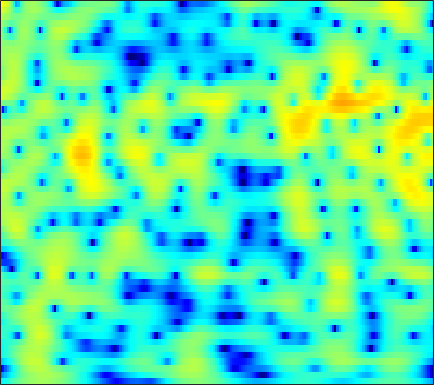

Values plotted in this chart, from the file beside it:
-7.9042, -7.0191, -5.9112, -4.8904, -4.1765, -3.3005, -2.5006, -1.9501, -1.281, -0.68106, -0.14734, 0.21081, 0.62786, 0.98061, 1.2055, 1.449, 1.6302, 1.7279, 1.8037, 1.822, 1.7828, 1.7178, 1.5843, 1.3978
-13.77, -12.34, -10.54, -8.873, -7.706, -6.26, -4.937, -4.024, -2.909, -1.912, -1.028, -0.4384, 0.2526, 0.8389, 1.212, 1.623, 1.938, 2.115, 2.275, 2.351, 2.349, 2.3, 2.171, 1.98
-23.72, -19.75, -15.6, -12.29, -10.19, -7.767, -5.699, -4.339, -2.752, -1.391, -0.2381, 0.5015, 1.329, 1.987, 2.374, 2.754, 2.983, 3.06, 3.04, 2.887, 2.604, 2.315, 1.835, 1.264
-10.22, -9.384, -8.076, -6.621, -5.489, -3.997, -2.577, -1.577, -0.3554, 0.7241, 1.652, 2.242, 2.887, 3.366, 3.614, 3.793, 3.793, 3.67, 3.335, 2.791, 2.018, 1.268, 0.01254, -1.597
-6.476, -5.786, -4.837, -3.867, -3.137, -2.18, -1.254, -0.59, 0.2435, 0.9951, 1.656, 2.084, 2.552, 2.894, 3.062, 3.16, 3.105, 2.958, 2.614, 2.097, 1.401, 0.7591, -0.2547, -1.435
-6.993, -6.104, -5.026, -4.057, -3.379, -2.53, -1.73, -1.156, -0.4179, 0.2752, 0.9134, 1.352, 1.86, 2.275, 2.514, 2.723, 2.8, 2.766, 2.593, 2.277, 1.821, 1.394, 0.7221, -0.04711
-6.312, -5.711, -5.093, -4.661, -4.413, -4.129, -3.783, -3.422, -2.75, -1.874, -0.873, -0.09692, 0.8855, 1.748, 2.287, 2.848, 3.213, 3.358, 3.379, 3.207, 2.843, 2.451, 1.78, 0.9484
-4.141, -4.152, -4.441, -5.158, -6.059, -8.021, -11.48, -15.83, -16.96, -9.76, -5.151, -2.725, -0.3102, 1.466, 2.47, 3.46, 4.106, 4.391, 4.521, 4.384, 3.985, 3.515, 2.654, 1.508
-4.658, -4.389, -4.162, -4.11, -4.202, -4.456, -4.715, -4.734, -4.284, -3.23, -1.81, -0.6935, 0.6835, 1.845, 2.549, 3.262, 3.716, 3.889, 3.907, 3.688, 3.241, 2.757, 1.911, 0.8232
-7.118, -5.882, -4.571, -3.543, -2.913, -2.2, -1.571, -1.115, -0.5047, 0.1272, 0.7662, 1.24, 1.824, 2.309, 2.59, 2.838, 2.924, 2.878, 2.659, 2.266, 1.719, 1.219, 0.4574, -0.3747
-5.368, -4.354, -3.199, -2.246, -1.642, -0.9397, -0.296, 0.1632, 0.7362, 1.281, 1.791, 2.135, 2.522, 2.808, 2.935, 2.967, 2.813, 2.564, 2.046, 1.295, 0.3101, -0.564, -1.84, -3.097
-1.987, -1.728, -1.463, -1.27, -1.155, -0.9771, -0.7348, -0.4658, 0.03044, 0.6637, 1.369, 1.89, 2.52, 3.025, 3.289, 3.451, 3.367, 3.121, 2.518, 1.543, 0.1012, -1.386, -4.163, -8.565
-1.681, -1.943, -2.54, -3.461, -4.387, -5.938, -7.558, -8.179, -7.278, -5.073, -2.807, -1.337, 0.2515, 1.455, 2.133, 2.766, 3.108, 3.178, 3.041, 2.645, 2.011, 1.401, 0.4591, -0.4588
-3.069, -3.397, -4.122, -5.254, -6.447, -8.587, -11.15, -12.49, -11.34, -8.306, -5.55, -3.882, -2.088, -0.7173, 0.08308, 0.9125, 1.524, 1.855, 2.143, 2.295, 2.33, 2.298, 2.212, 2.107
-3.031, -3.15, -3.434, -3.848, -4.196, -4.589, -4.816, -4.841, -4.612, -4.09, -3.391, -2.835, -2.108, -1.448, -0.9905, -0.4365, 0.07739, 0.45, 0.9405, 1.394, 1.799, 2.065, 2.35, 2.538
-1.984, -2.181, -2.49, -2.769, -2.92, -3.03, -3.029, -2.939, -2.711, -2.452, -2.224, -2.103, -2.063, -2.162, -2.29, -2.424, -2.339, -2.002, -1.163, -0.04975, 1.093, 1.855, 2.667, 3.212
-2.458, -3.165, -4.144, -4.993, -5.433, -5.586, -5.159, -4.529, -3.601, -2.786, -2.255, -2.099, -2.334, -3.23, -4.548, -7.738, -14.43, -17.36, -7.885, -2.749, 0.4233, 2.092, 3.639, 4.592
-7.909, -9.348, -11.67, -15.23, -19.74, -27.48, -16.92, -12.45, -8.633, -6.148, -4.46, -3.637, -3.013, -2.861, -3.018, -3.385, -3.519, -3.171, -1.944, -0.241, 1.428, 2.496, 3.623, 4.383
-16.38, -17.58, -17.77, -17.13, -16.45, -15.15, -13.16, -11.35, -9.001, -6.949, -5.258, -4.223, -3.122, -2.283, -1.758, -1.145, -0.5534, -0.07723, 0.6062, 1.328, 2.048, 2.543, 3.106, 3.529
-19.94, -21.08, -18.39, -15.15, -13.2, -11.09, -9.238, -7.981, -6.462, -5.094, -3.903, -3.12, -2.21, -1.445, -0.9324, -0.3234, 0.2243, 0.6197, 1.126, 1.603, 2.046, 2.352, 2.706, 2.978
-9.159, -9.138, -8.713, -7.895, -7.146, -6.085, -5.016, -4.273, -3.37, -2.571, -1.902, -1.482, -1.014, -0.6188, -0.3711, -0.06698, 0.2323, 0.46, 0.7849, 1.135, 1.488, 1.745, 2.066, 2.334
-5.059, -4.58, -3.829, -3.016, -2.43, -1.671, -1.006, -0.6054, -0.1782, 0.08306, 0.1896, 0.1661, -0.0009741, -0.2711, -0.5199, -0.8297, -1.007, -1.016, -0.8375, -0.4688, 0.01329, 0.3917, 0.8719, 1.303
-4.137, -2.608, -0.9318, 0.3697, 1.142, 1.94, 2.468, 2.712, 2.818, 2.648, 2.192, 1.641, 0.5891, -0.8769, -2.237, -4.334, -6.229, -6.776, -5.987, -4.469, -3.029, -2.161, -1.261, -0.574
-2.315, -0.5856, 1.192, 2.483, 3.223, 3.906, 4.298, 4.417, 4.312, 3.92, 3.182, 2.374, 0.8958, -1.173, -3.256, -7.048, -12.18, -14.17, -10.88, -7.877, -6.289, -5.667, -5.284, -5.129
1.161, 1.763, 2.521, 3.154, 3.531, 3.871, 4.038, 4.026, 3.843, 3.459, 2.857, 2.257, 1.271, 0.06895, -0.9589, -2.349, -3.655, -4.459, -5.323, -6.163, -7.342, -8.705, -11.59, -16.69
2.306, 2.524, 2.777, 2.977, 3.051, 3.084, 3.023, 2.914, 2.721, 2.446, 2.115, 1.817, 1.343, 0.7795, 0.3128, -0.3709, -1.132, -1.753, -2.672, -3.77, -5.069, -6.25, -8.006, -9.64
2.116, 2.272, 2.333, 2.215, 2.026, 1.663, 1.234, 0.9549, 0.669, 0.5573, 0.5941, 0.6779, 0.7839, 0.8399, 0.8199, 0.6725, 0.422, 0.1501, -0.3001, -0.8445, -1.464, -1.948, -2.567, -3.074
1.749, 1.972, 1.888, 1.35, 0.675, -0.6487, -2.349, -3.718, -4.942, -4.572, -3.131, -1.96, -0.6394, 0.311, 0.7874, 1.187, 1.361, 1.382, 1.293, 1.124, 0.8816, 0.6925, 0.4091, 0.1323
2.502, 2.632, 2.383, 1.634, 0.6819, -1.235, -4.214, -7.595, -13.06, -10.13, -5.435, -3.152, -1.148, 0.07266, 0.6308, 1.073, 1.227, 1.238, 1.179, 1.098, 1.048, 1.014, 0.9729, 0.874
3.543, 3.507, 3.281, 2.841, 2.348, 1.546, 0.6191, 0.008376, -0.559, -0.6339, -0.3744, -0.072, 0.2194, 0.2758, 0.1348, -0.3241, -1.018, -1.606, -2.279, -2.562, -2.32, -1.934, -1.305, -0.8289
2.996, 3.006, 3.027, 3, 2.953, 2.814, 2.639, 2.473, 2.248, 2.005, 1.733, 1.458, 0.9441, 0.1579, -0.687, -2.313, -4.702, -7.303, -12.58, -16.83, -11.02, -7.66, -4.843, -3.087
-0.2993, 0.1694, 0.8717, 1.508, 1.905, 2.283, 2.522, 2.6, 2.61, 2.483, 2.237, 1.932, 1.368, 0.5577, -0.2442, -1.601, -3.314, -4.796, -6.69, -7.532, -6.783, -5.707, -4.234, -3.048
-7.118, -4.491, -2.114, -0.5307, 0.2934, 1.067, 1.548, 1.788, 1.997, 2.08, 2.047, 1.952, 1.709, 1.323, 0.9448, 0.3364, -0.3756, -0.9311, -1.597, -2.12, -2.454, -2.588, -2.643, -2.592
-4.123, -2.833, -1.434, -0.4443, -0.004521, 0.3554, 0.5161, 0.6218, 0.7395, 0.9838, 1.273, 1.523, 1.782, 1.934, 1.948, 1.818, 1.527, 1.223, 0.6932, 0.02173, -0.8287, -1.594, -2.881, -4.405
0.9833, 0.9924, 0.9048, 0.534, 0.05298, -0.9536, -2.237, -3.222, -3.837, -3.126, -1.601, -0.4675, 0.801, 1.689, 2.114, 2.395, 2.408, 2.255, 1.822, 1.162, 0.2188, -0.7354, -2.494, -5.057
2.179, 1.969, 1.451, 0.5342, -0.476, -2.534, -5.888, -9.935, -18.06, -10.5, -5.226, -2.903, -0.899, 0.3043, 0.836, 1.197, 1.232, 1.091, 0.7742, 0.3416, -0.1483, -0.5375, -1.045, -1.473
2.13, 2.134, 1.891, 1.404, 0.8347, -0.06002, -1.074, -1.751, -2.246, -2.119, -1.502, -0.9821, -0.4262, -0.1608, -0.1803, -0.481, -1.075, -1.633, -2.354, -2.884, -3.007, -2.829, -2.32, -1.712
2.229, 2.466, 2.595, 2.547, 2.425, 2.183, 1.922, 1.708, 1.528, 1.378, 1.228, 1.083, 0.7732, 0.2316, -0.3911, -1.633, -3.462, -5.342, -8.834, -12.54, -11.51, -8.735, -5.764, -3.692
1.966, 2.198, 2.427, 2.558, 2.641, 2.662, 2.65, 2.636, 2.552, 2.442, 2.24, 2.018, 1.584, 0.9372, 0.2661, -0.9432, -2.611, -4.205, -6.731, -8.791, -8.473, -7.042, -5.009, -3.561
0.5451, 0.5274, 0.631, 0.8325, 1.058, 1.334, 1.553, 1.706, 1.769, 1.834, 1.855, 1.826, 1.716, 1.507, 1.274, 0.8441, 0.2933, -0.1623, -0.7583, -1.168, -1.327, -1.328, -1.211, -1.212
-3.568, -4.25, -4.116, -3.115, -2.351, -1.463, -0.9248, -0.6929, -0.5032, -0.365, -0.1099, 0.1873, 0.6561, 1.131, 1.444, 1.742, 1.931, 1.978, 1.967, 1.897, 1.762, 1.644, 1.393, 1.04
-10.18, -19.76, -12.16, -6.531, -4.596, -3.347, -3.188, -3.706, -4.738, -5.796, -5.517, -4.286, -2.234, -0.4378, 0.6368, 1.715, 2.467, 2.863, 3.207, 3.33, 3.279, 3.145, 2.809, 2.359
0.5191, -0.2527, -0.7264, -0.7617, -0.724, -1.119, -2.21, -3.637, -7.007, -12.52, -12.76, -8.07, -3.915, -1.318, 0.03051, 1.322, 2.185, 2.654, 3.055, 3.249, 3.243, 3.062, 2.642, 1.944
4.306, 3.903, 3.398, 2.9, 2.503, 1.843, 0.9884, 0.2293, -0.8372, -1.667, -2.026, -1.963, -1.6, -1.178, -0.9414, -0.6135, -0.3301, -0.112, 0.2152, 0.5447, 0.7392, 0.7248, 0.4089, -0.4117
4.361, 4.268, 4.149, 3.963, 3.716, 3.318, 2.791, 2.297, 1.583, 0.7852, -0.05807, -0.7675, -1.814, -3.051, -4.106, -5.62, -6.678, -6.743, -5.755, -4.314, -3.03, -2.3, -1.807, -1.816
2.154, 2.686, 3.249, 3.597, 3.709, 3.64, 3.342, 2.985, 2.289, 1.352, 0.1536, -0.9331, -2.736, -5.083, -7.401, -11.87, -20.91, -23.73, -13.28, -8.473, -5.559, -4.057, -2.627, -1.674
-1.328, 0.2382, 1.687, 2.601, 3.033, 3.261, 3.155, 2.874, 2.239, 1.301, 0.04748, -1.069, -2.825, -4.812, -6.352, -8.299, -9.548, -9.712, -8.794, -7.15, -5.348, -4.041, -2.503, -1.258
-1.316, 0.01298, 1.367, 2.297, 2.732, 3.018, 2.975, 2.721, 2.124, 1.217, -0.01108, -1.169, -3.019, -5.244, -7.124, -9.821, -11.92, -12.09, -10.38, -7.927, -5.599, -4.072, -2.332, -0.9338
0.3438, 1.056, 1.858, 2.459, 2.742, 2.921, 2.853, 2.627, 2.094, 1.292, 0.1931, -0.8769, -2.643, -4.945, -7.159, -11.12, -16.49, -17.11, -11.95, -7.949, -5.158, -3.571, -1.891, -0.6024
0.7598, 1.244, 1.762, 2.129, 2.305, 2.405, 2.338, 2.186, 1.816, 1.261, 0.5086, -0.1779, -1.252, -2.454, -3.382, -4.519, -5.222, -5.314, -4.833, -3.922, -2.83, -2.02, -1.063, -0.2946
0.6718, 0.9228, 1.167, 1.324, 1.412, 1.472, 1.476, 1.433, 1.302, 1.051, 0.6814, 0.342, -0.1951, -0.775, -1.205, -1.687, -2.009, -2.109, -2.04, -1.752, -1.305, -0.9177, -0.4207, -0.0004626
0.6969, 0.5107, 0.2226, 0.0009563, -0.06978, 0.006965, 0.2406, 0.4447, 0.6983, 0.8458, 0.8433, 0.7225, 0.4266, -0.006278, -0.3913, -0.9077, -1.364, -1.597, -1.686, -1.481, -1.054, -0.6513, -0.07351, 0.4498
0.7089, -0.3466, -2.022, -3.614, -4.228, -3.672, -2.22, -1.098, 0.1029, 0.9109, 1.315, 1.359, 1.102, 0.487, -0.1939, -1.413, -2.838, -3.842, -4.536, -4.025, -2.655, -1.489, -0.06318, 1.06
0.8459, -0.8846, -4.354, -10.54, -17.75, -10.05, -4.609, -2.233, -0.2069, 1, 1.604, 1.737, 1.478, 0.7031, -0.2706, -2.273, -5.567, -9.73, -25.24, -12.02, -5.591, -2.86, -0.4361, 1.174
1.571, 0.7226, -0.5792, -1.75, -2.272, -2.256, -1.627, -0.9786, -0.167, 0.4843, 0.9012, 1.037, 0.9435, 0.5158, -0.04984, -1.066, -2.297, -3.179, -3.839, -3.57, -2.576, -1.7, -0.6418, 0.2325
2.825, 2.409, 1.706, 0.9068, 0.3371, -0.3097, -0.7318, -0.8482, -0.7108, -0.3407, 0.1287, 0.4264, 0.7056, 0.7836, 0.7073, 0.4468, 0.1008, -0.1796, -0.5054, -0.7446, -0.8773, -0.942, -1.03, -1.133
4.957, 4.504, 3.566, 2.236, 0.9708, -1.054, -3.205, -4.362, -4.228, -2.688, -1.028, -0.02518, 0.9305, 1.49, 1.706, 1.741, 1.553, 1.306, 0.8516, 0.2825, -0.4512, -1.113, -2.14, -3.381
6.732, 6.208, 5.102, 3.468, 1.755, -1.431, -6.386, -11.59, -9.735, -4.496, -1.534, -0.1465, 0.9556, 1.488, 1.605, 1.504, 1.152, 0.7763, 0.1436, -0.6588, -1.705, -2.719, -4.554, -7.203
